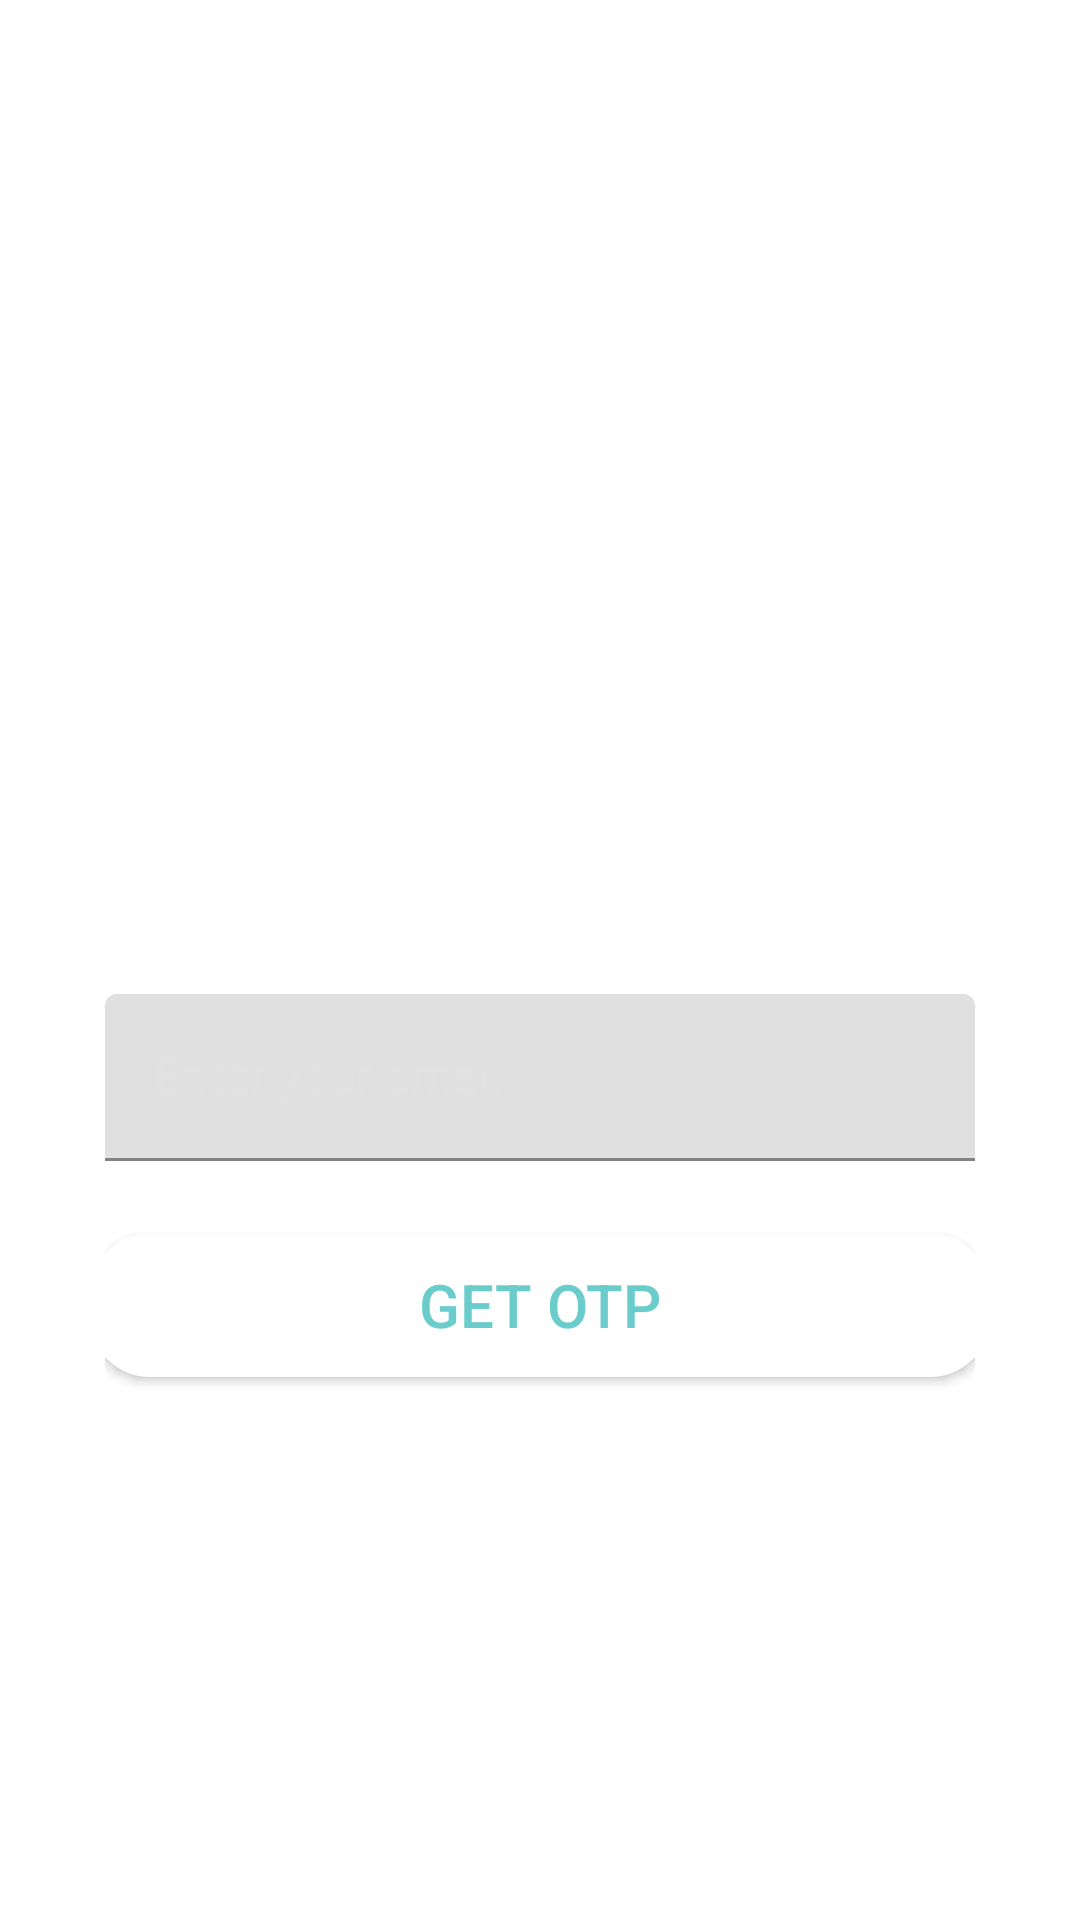

Produce the Android XML layout that renders to this screen, including the resource entries it uses.
<!-- AndroidManifest.xml: application theme AppTheme -->
<!-- res/layout/fragment_forgot_password.xml -->
<?xml version="1.0" encoding="utf-8"?>
<ScrollView xmlns:android="http://schemas.android.com/apk/res/android"
    xmlns:app="http://schemas.android.com/apk/res-auto"
    xmlns:tools="http://schemas.android.com/tools"
    android:layout_width="match_parent"
    android:layout_height="match_parent"
    android:fillViewport="true"
    tools:background="@drawable/background_forgot_password">

    <RelativeLayout
        android:layout_width="match_parent"
        android:layout_height="wrap_content">

        <androidx.appcompat.widget.LinearLayoutCompat
            android:layout_width="match_parent"
            android:layout_height="wrap_content"
            android:layout_centerInParent="true"
            android:gravity="center"
            android:orientation="vertical"
            android:padding="35dp">

            <TextView
                android:id="@+id/tv_forgot_password"
                android:layout_width="wrap_content"
                android:layout_height="wrap_content"
                android:layout_centerHorizontal="true"
                android:layout_marginTop="120dp"
                android:text="@string/forgot_pw_forgot_password"
                android:textColor="@color/white"
                android:textSize="30sp"
                android:textStyle="bold" />

            <com.google.android.material.textfield.TextInputLayout
                android:id="@+id/text_input_layout"
                style="@style/AuthTextInputLayout"
                android:layout_marginTop="32dp"
                android:layout_marginBottom="24dp"
                android:hint="@string/forgot_pw_email_hint"
                app:endIconMode="clear_text">

                <com.google.android.material.textfield.TextInputEditText
                    android:id="@+id/edt_enter_email"
                    style="@style/AuthTextInputEditText"
                    android:inputType="textEmailAddress" />

            </com.google.android.material.textfield.TextInputLayout>

            <androidx.appcompat.widget.AppCompatButton
                android:id="@+id/btn_get_otp"
                android:layout_width="300dp"
                android:layout_height="wrap_content"
                android:layout_below="@+id/tv_forgot_password"
                android:layout_centerHorizontal="true"
                android:background="@drawable/bg_radius_20"
                android:text="@string/forgot_pw_btn_submit"
                android:textColor="@color/blue"
                android:textSize="20sp" />

            <TextView
                android:id="@+id/tv_back_to_login"
                android:layout_width="wrap_content"
                android:layout_height="wrap_content"
                android:layout_marginTop="4dp"
                android:background="@drawable/ripple_rectangle_corn_12"
                android:padding="8dp"
                android:text="@string/forgot_pw_back_to_login"
                android:textColor="@color/white"
                android:textSize="16sp" />

        </androidx.appcompat.widget.LinearLayoutCompat>

    </RelativeLayout>
</ScrollView>
<!-- resources referenced by this layout -->
<resources>
  <color name="blue">#6BCDCB</color>
  <color name="white">#ffffff</color>
  <!-- drawable background_forgot_password: png bitmap (drawable, 61610 bytes) -->
  <!-- drawable bg_radius_20 (drawable) -->
  <?xml version="1.0" encoding="utf-8"?>
  <ripple xmlns:android="http://schemas.android.com/apk/res/android"
      android:color="@color/ripple">
      <item>
          <shape>
              <corners android:radius="20dp" />
              <solid android:color="@color/white" />
          </shape>
      </item>
  </ripple>
  <!-- drawable ripple_rectangle_corn_12 (drawable) -->
  <?xml version="1.0" encoding="utf-8"?>
  <ripple xmlns:android="http://schemas.android.com/apk/res/android"
      android:color="#73FFFFFF"
      android:exitFadeDuration="@android:integer/config_shortAnimTime">
      
      <item android:id="@android:id/mask">
          <shape android:shape="rectangle">
              
              <solid android:color="@android:color/white" />
              <corners android:radius="12dp"/>
          </shape>
      </item>
      
      <item>
          
          <shape android:shape="rectangle">
              
              <solid android:color="@android:color/transparent" />
          </shape>
      </item>
  </ripple>
  <string name="forgot_pw_back_to_login">Back to login</string>
  <string name="forgot_pw_btn_submit">Get OTP</string>
  <string name="forgot_pw_email_hint">Enter your email</string>
  <string name="forgot_pw_forgot_password">Forgot Password</string>
  <style name="AuthTextInputEditText">
          <item name="android:layout_width">match_parent</item>
          <item name="android:layout_height">wrap_content</item>
          <item name="android:textColor">@color/white</item>
      </style>
  <style name="AuthTextInputLayout">
          <item name="android:layout_width">match_parent</item>
          <item name="android:layout_height">wrap_content</item>
          <item name="android:background">@drawable/bg_text_input_layout</item>
          <item name="android:textColorHint">@color/gray</item>
          <item name="hintTextColor">@color/gray</item>
          <item name="boxStrokeColor">@color/color_text_input_box_stroke</item>
          <item name="endIconTint">@color/white</item>
      </style>
  <style name="AppTheme" parent="Theme.MaterialComponents.Light.NoActionBar">
          <item name="colorPrimary">@color/primary</item>
          <item name="colorPrimaryDark">@color/primaryDark</item>
          <item name="colorAccent">@color/accent</item>
          <item name="autoCompleteTextViewStyle">@style/SearchView</item>
          <item name="actionOverflowButtonStyle">@style/ActionButtonOverflow</item>
          <item name="colorSurface">@color/transparent</item>
          
          <item name="colorOnSecondary">@android:color/white</item>
      </style>
  <color name="ripple">#26000000</color>
  <!-- drawable bg_text_input_layout (drawable) -->
  <?xml version="1.0" encoding="utf-8"?>
  <shape xmlns:android="http://schemas.android.com/apk/res/android"
      android:shape="rectangle">
  
      <solid android:color="#40FFFFFF" />
      <corners
          android:topLeftRadius="4dp"
          android:topRightRadius="4dp" />
  
  </shape>
  <color name="gray">#E1E1E1</color>
  <color name="primary">#0697E5</color>
  <color name="primaryDark">#057BBB</color>
  <color name="accent">#0697E5</color>
  <style name="SearchView" parent="Widget.AppCompat.Light.AutoCompleteTextView">
          <item name="android:textColor">@color/toolBarColor</item>
      </style>
  <style name="ActionButtonOverflow" parent="android:style/Widget.Holo.Light.ActionButton.Overflow">
          <item name="android:tint">@color/toolBarColor</item>
          <item name="android:src">@drawable/ic_dot_menu</item>
          <item name="android:background">?android:attr/actionBarItemBackground</item>
      </style>
  <color name="transparent">@android:color/transparent</color>
  <color name="toolBarColor">@color/white</color>
</resources>
